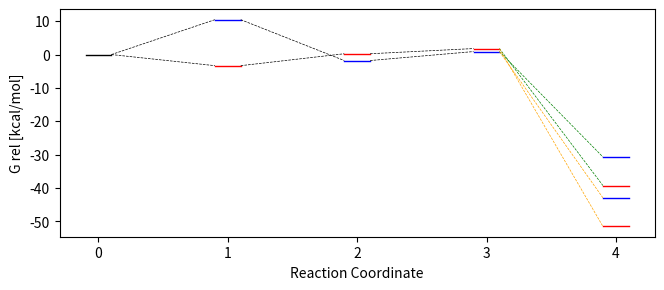

Write the Python code that produced this figure.
# python packages
import numpy as np
import pandas as pd
import matplotlib.pyplot as plt

# convert cm to inch
def cm2inch(*tupl):
    inch = 2.54
    if isinstance(tupl[0], tuple):
        return tuple(i/inch for i in tupl[0])
    else:
        return tuple(i/inch for i in tupl)


# plot style
fig, ax = plt.subplots(figsize=(cm2inch(19.5,7.5))) #Werte für die exakte Breite des Word-Textfeldes!
#ax.grid()
ax.set(ylabel='G rel [kcal/mol]',
       xlabel='Reaction Coordinate',
       xlim = (-0.3, 4.3))

# Datenpunkte
# --<Start>-- #
plt.plot([-0.1,0.1],[0,0], c='black', lw="1")
# --<Strukturen>-- #
# -> Pyr-OMe mit BF4
plt.plot([0.9,1.1],[10.444262,10.444262], c='b', lw="1") # Edukt -> MA
plt.plot([1.9,2.1],[-1.791218,-1.791218], c='b', lw="1") # MA -> Diketon
plt.plot([2.9,3.1],[0.896635,0.896635], c='b', lw="1") # Diketon -> 4H-Pyran
plt.plot([3.9,4.1],[-30.675929,-30.675929], c='b', lw="1") # 4H-Pyran -> Pyryliumsalz + tChalkon
plt.plot([3.9,4.1],[-42.915172,-42.915172], c='b', lw="1") # 4H-Pyran -> Pyryliumsalz + Ph3COh




# -> TPP mit BF4
plt.plot([0.9,1.1],[-3.326678127,-3.326678127], c='r', lw="1") # Edukt -> MA
plt.plot([1.9,2.1],[0.241395742,0.241395742], c='r', lw="1") # MA -> Diketon
plt.plot([2.9,3.1],[1.796698896,1.796698896], c='r', lw="1") # Diketon -> 4H-Pyran
plt.plot([3.9,4.1],[-39.23501565,-39.23501565], c='r', lw="1") # 4H-Pyran -> Pyryliumsalz + tChalkon
plt.plot([3.9,4.1],[-51.47425821,-51.47425821], c='r', lw="1") # 4H-Pyran -> Pyryliumsalz + Ph3COh

# --<TS>-- #


# --<Dashed-Lines>-- #
# Edukt -> MA
plt.plot([0.1,0.9],[0,10.444262], c='black', ls="--", lw="0.5")
plt.plot([0.1,0.9],[0,-3.326678127], c='black', ls="--", lw="0.5")
# MA -> Diketon
plt.plot([1.1,1.9],[10.444262,-1.791218], c='black', ls="--", lw="0.5")
plt.plot([1.1,1.9],[-3.326678127,0.241395742], c='black', ls="--", lw="0.5")
# Diketon -> 4H-Pyran
plt.plot([2.1,2.9],[-1.791218,0.896635], c='black', ls="--", lw="0.5")
plt.plot([2.1,2.9],[0.241395742,1.796698896], c='black', ls="--", lw="0.5")
# 4H-Pyran -> Pyryliumsalz
# >tChalkon<
plt.plot([3.1,3.9],[0.896635,-30.675929], c='green', ls="--", lw="0.5")
plt.plot([3.1,3.9],[1.796698896,-39.23501565], c='green', ls="--", lw="0.5")
# >Ph3COH<
plt.plot([3.1,3.9],[0.896635,-42.915172], c='orange', ls="--", lw="0.5")
plt.plot([3.1,3.9],[1.796698896,-51.47425821], c='orange', ls="--", lw="0.5")

# output
#plt.plot(data0[:,0],data0[:,1],linewidth=1,marker="1",color="red",label="Pyr_vac")


#xcoords = range(data0["x"].min().astype(int),data0["x"].max().astype(int),100)
#for xc in xcoords:
#    plt.axvline(x=xc, linestyle=":", linewidth=0.25, color="gray")

# legende in plot
#plt.legend(fontsize="small")

# legende over plot
#plt.legend(fontsize="x-small",bbox_to_anchor=(0., 1.02, 1., .102), loc='lower left',ncol=5, mode="expand", borderaxespad=0.)

# save plot
plt.savefig(r"C:\Users\<user>\sciebo\Promotion_Lucas\PyPlots\Plots\En_Dia\plotname"
            r".png",
            dpi=400,
            bbox_inches="tight",
            pad_inches=0)
